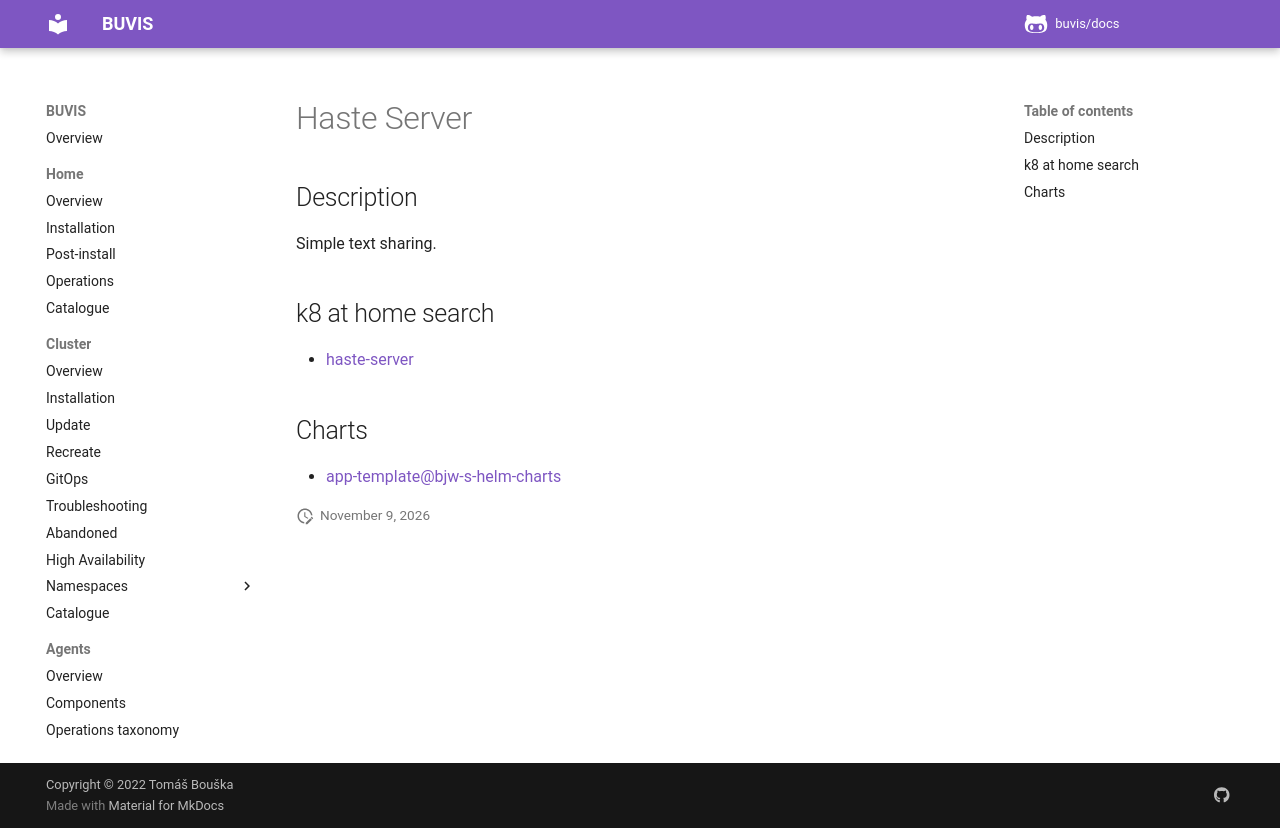

repository: buvis/docs · page: cluster/catalogue/haste-server/index.html · generator: mkdocs

# Haste Server

## Description

Simple text sharing.

## k8 at home search

- [haste-server](https://nanne.dev/k8s-at-home-search/#/haste-server)

## Charts

- [app-template@bjw-s-helm-charts](https://bjw-s.github.io/helm-charts/)
